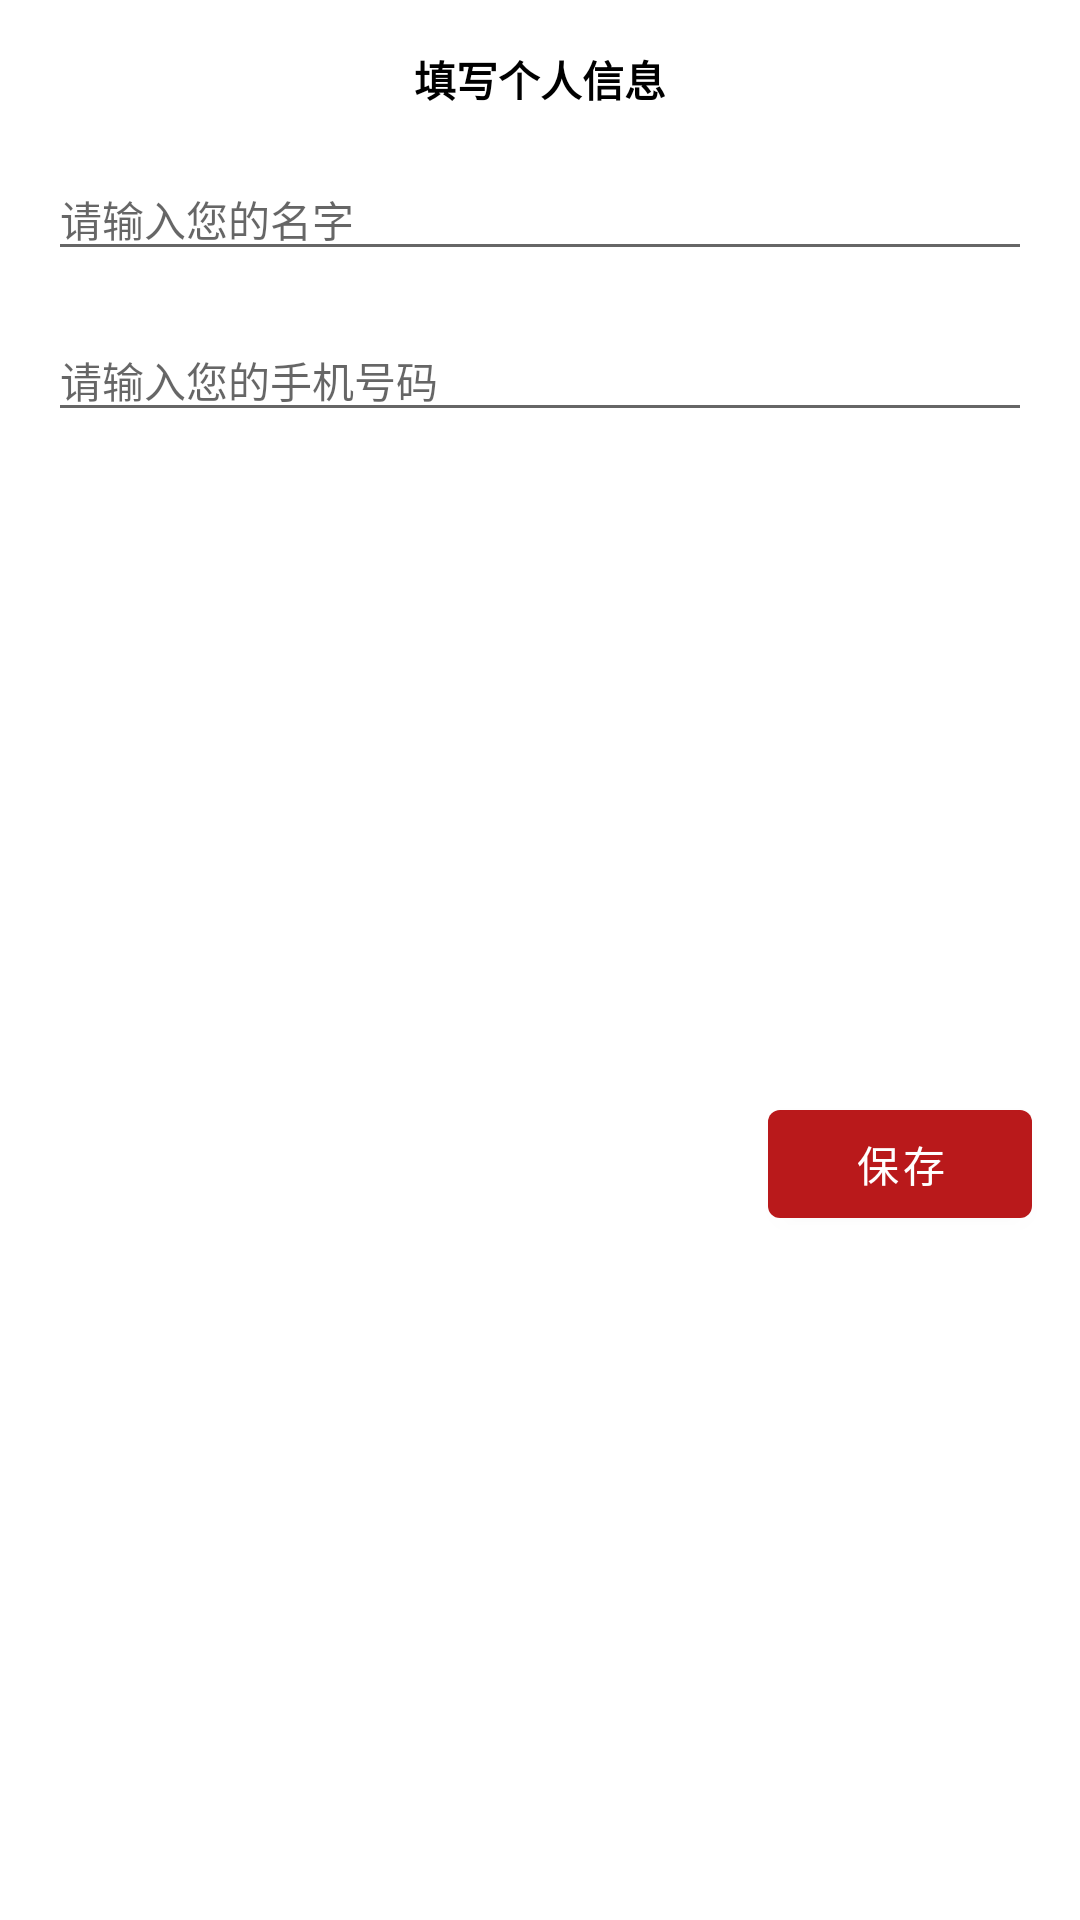

The Android layout XML behind this screen, and the referenced resources:
<!-- AndroidManifest.xml: application theme Theme.ReportTool -->
<!-- res/layout/dialog_user_info.xml -->
<?xml version="1.0" encoding="utf-8"?>
<androidx.constraintlayout.widget.ConstraintLayout xmlns:android="http://schemas.android.com/apk/res/android"
    xmlns:app="http://schemas.android.com/apk/res-auto"
    xmlns:tools="http://schemas.android.com/tools"
    android:layout_width="match_parent"
    android:layout_height="wrap_content">

    <TextView
        android:id="@+id/tv_title"
        android:layout_width="wrap_content"
        android:layout_height="wrap_content"
        android:text="填写个人信息"
        android:layout_marginTop="16dp"
        android:textSize="14sp"
        android:textStyle="bold"
        android:textColor="@color/black"
        app:layout_constraintStart_toStartOf="parent"
        app:layout_constraintEnd_toEndOf="parent"
        app:layout_constraintTop_toTopOf="parent" />

    <EditText
        android:id="@+id/edit_name"
        android:layout_width="0dp"
        android:layout_height="wrap_content"
        android:layout_marginStart="16dp"
        android:layout_marginEnd="16dp"
        android:layout_marginTop="16dp"
        android:inputType="textPersonName"
        android:textSize="14sp"
        android:hint="请输入您的名字"
        android:singleLine="true"
        app:layout_constraintEnd_toEndOf="parent"
        app:layout_constraintStart_toStartOf="parent"
        app:layout_constraintTop_toBottomOf="@+id/tv_title"
         />

    <EditText
        android:id="@+id/edit_phone"
        android:layout_width="0dp"
        android:layout_height="wrap_content"
        android:layout_marginStart="16dp"
        android:layout_marginEnd="16dp"
        android:layout_marginTop="16dp"
        android:inputType="phone"
        android:textSize="14sp"
        android:hint="请输入您的手机号码"
        android:maxEms="11"
        app:layout_constraintEnd_toEndOf="parent"
        app:layout_constraintStart_toStartOf="parent"
        app:layout_constraintTop_toBottomOf="@+id/edit_name"/>



    <com.google.android.material.button.MaterialButton
        android:id="@+id/btn_sure"
        android:layout_width="wrap_content"
        android:layout_height="wrap_content"
        android:text="保存"
        android:layout_marginEnd="16dp"
        android:layout_marginBottom="16dp"
        android:layout_marginTop="8dp"
        app:cornerRadius="4dp"
        app:layout_constraintEnd_toEndOf="parent"
        app:layout_constraintTop_toBottomOf="@+id/edit_phone"
        app:layout_constraintBottom_toBottomOf="parent"
        />

    <com.google.android.material.button.MaterialButton
        android:id="@+id/btn_cancel"
        android:layout_width="wrap_content"
        android:layout_height="wrap_content"
        android:text="取消"
        android:layout_marginEnd="16dp"
        android:layout_marginTop="8dp"
        android:visibility="gone"
        app:cornerRadius="4dp"
        app:layout_constraintEnd_toStartOf="@+id/btn_sure"
        app:layout_constraintTop_toBottomOf="@+id/edit_phone" />
</androidx.constraintlayout.widget.ConstraintLayout>
<!-- resources referenced by this layout -->
<resources>
  <color name="black">#FF000000</color>
  <style name="Theme.ReportTool" parent="Theme.MaterialComponents.DayNight.DarkActionBar">
          
          <item name="colorPrimary">@color/purple_500</item>
          <item name="colorPrimaryVariant">@color/purple_700</item>
          <item name="colorOnPrimary">@color/white</item>
          
          <item name="colorSecondary">@color/teal_200</item>
          <item name="colorSecondaryVariant">@color/teal_700</item>
          <item name="colorOnSecondary">@color/black</item>
          
          <item name="android:statusBarColor" tools:targetApi="l">?attr/colorPrimaryVariant</item>
          
      </style>
  <color name="purple_500">#b9191b</color>
  <color name="purple_700">#b9191b</color>
  <color name="white">#FFFFFFFF</color>
  <color name="teal_200">#b9191b</color>
  <color name="teal_700">#FF018786</color>
</resources>
